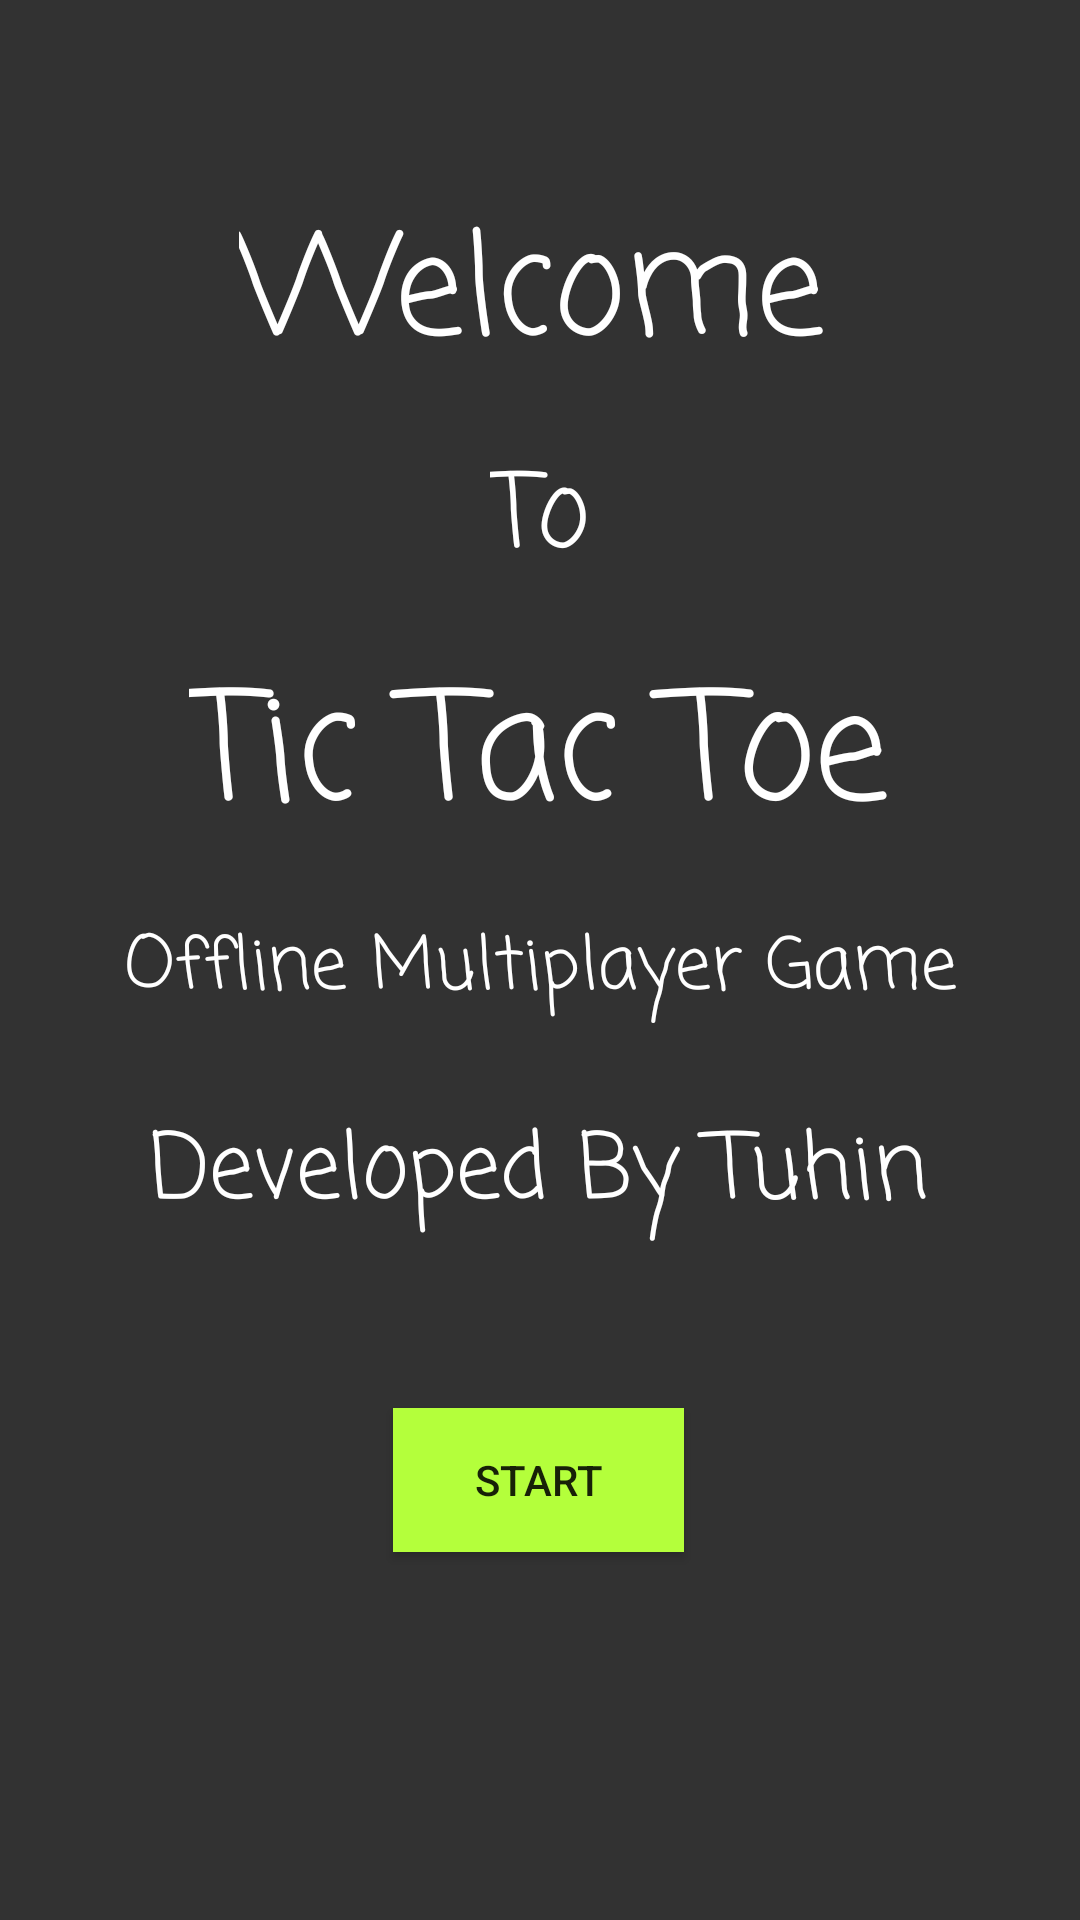

Produce the Android XML layout that renders to this screen, including the resource entries it uses.
<!-- AndroidManifest.xml: application theme AppTheme -->
<!-- res/layout/activity_main.xml -->
<?xml version="1.0" encoding="utf-8"?>
<androidx.constraintlayout.widget.ConstraintLayout xmlns:android="http://schemas.android.com/apk/res/android"
    xmlns:app="http://schemas.android.com/apk/res-auto"
    xmlns:tools="http://schemas.android.com/tools"
    android:layout_width="match_parent"
    android:layout_height="match_parent"
    android:background="#323232"
    tools:context=".MainActivity">

    <Button
        android:id="@+id/button"
        android:layout_width="97dp"
        android:layout_height="48dp"
        android:background="#B4FF3B"
        android:onClick="startGamet"
        android:text="@string/start"
        app:layout_constraintBottom_toBottomOf="parent"
        app:layout_constraintEnd_toEndOf="parent"
        app:layout_constraintHorizontal_bias="0.498"
        app:layout_constraintStart_toStartOf="parent"
        app:layout_constraintTop_toTopOf="parent"
        app:layout_constraintVertical_bias="0.793" />

    <TextView
        android:id="@+id/textView"
        android:layout_width="201dp"
        android:layout_height="67dp"
        android:text="@string/welcome"
        android:textColor="#FFFFFF"
        android:textSize="46sp"
        app:fontFamily="casual"
        app:layout_constraintBottom_toBottomOf="parent"
        app:layout_constraintEnd_toEndOf="parent"
        app:layout_constraintStart_toStartOf="parent"
        app:layout_constraintTop_toTopOf="parent"
        app:layout_constraintVertical_bias="0.111" />

    <TextView
        android:id="@+id/textView4"
        android:layout_width="wrap_content"
        android:layout_height="wrap_content"
        android:text="@string/to"
        android:textColor="#FFFFFF"
        android:textSize="34sp"
        app:fontFamily="casual"
        app:layout_constraintBottom_toBottomOf="parent"
        app:layout_constraintEnd_toEndOf="parent"
        app:layout_constraintStart_toStartOf="parent"
        app:layout_constraintTop_toBottomOf="@+id/textView"
        app:layout_constraintVertical_bias="0.036" />

    <TextView
        android:id="@+id/textView5"
        android:layout_width="wrap_content"
        android:layout_height="wrap_content"
        android:text="@string/tic"
        android:textColor="#FFFFFF"
        android:textSize="50sp"
        app:fontFamily="casual"
        app:layout_constraintBottom_toBottomOf="parent"
        app:layout_constraintEnd_toEndOf="parent"
        app:layout_constraintHorizontal_bias="0.497"
        app:layout_constraintStart_toStartOf="parent"
        app:layout_constraintTop_toBottomOf="@+id/textView4"
        app:layout_constraintVertical_bias="0.043" />

    <TextView
        android:id="@+id/textView6"
        android:layout_width="wrap_content"
        android:layout_height="wrap_content"
        android:background="#323232"
        android:text="@string/dev"
        android:textColor="#FFFFFF"
        android:textSize="30sp"
        app:fontFamily="casual"
        app:layout_constraintBottom_toBottomOf="parent"
        app:layout_constraintEnd_toEndOf="parent"
        app:layout_constraintHorizontal_bias="0.497"
        app:layout_constraintStart_toStartOf="parent"
        app:layout_constraintTop_toBottomOf="@+id/textView5"
        app:layout_constraintVertical_bias="0.256" />

    <TextView
        android:id="@+id/textView7"
        android:layout_width="wrap_content"
        android:layout_height="wrap_content"
        android:text="@string/oftxt"
        android:textColor="#FFFFFF"
        android:textSize="24sp"
        app:fontFamily="casual"
        app:layout_constraintBottom_toTopOf="@+id/textView6"
        app:layout_constraintEnd_toEndOf="parent"
        app:layout_constraintStart_toStartOf="parent"
        app:layout_constraintTop_toBottomOf="@+id/textView5"
        app:layout_constraintVertical_bias="0.342" />

</androidx.constraintlayout.widget.ConstraintLayout>
<!-- resources referenced by this layout -->
<resources>
  <string name="dev">Developed By Tuhin </string>
  <string name="oftxt">Offline Multiplayer Game</string>
  <string name="start">start</string>
  <string name="tic">Tic Tac Toe</string>
  <string name="to">To</string>
  <string name="welcome">Welcome</string>
  <style name="AppTheme" parent="Theme.AppCompat.Light.NoActionBar">
          
          <item name="colorPrimary">@color/colorPrimary</item>
          <item name="colorPrimaryDark">@color/background</item>
          <item name="colorAccent">@color/colorAccent</item>
  
      </style>
  <color name="colorPrimary">#6200EE</color>
  <color name="background">#323232</color>
  <color name="colorAccent">#03DAC5</color>
</resources>
